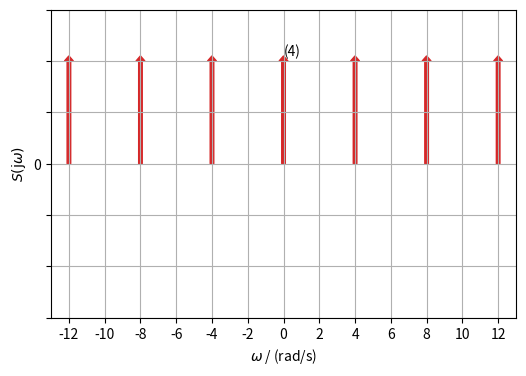
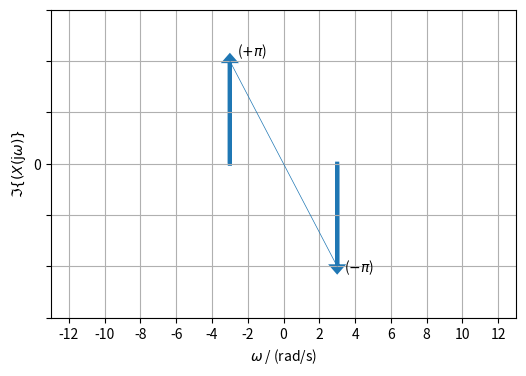
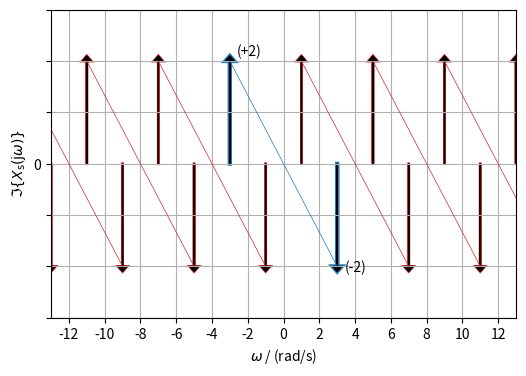
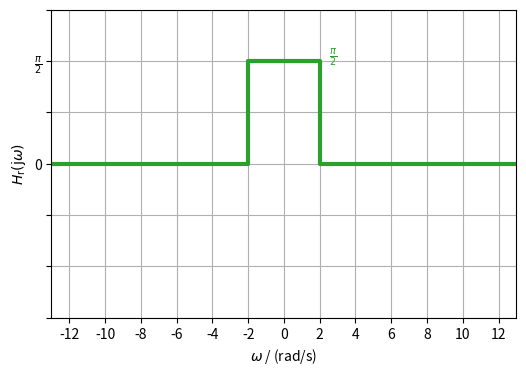
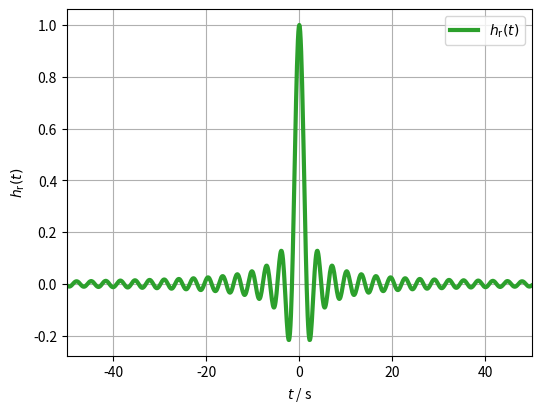
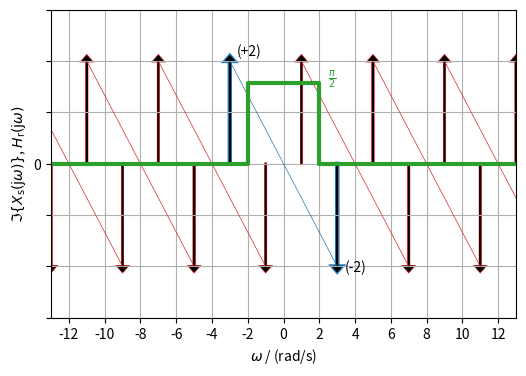
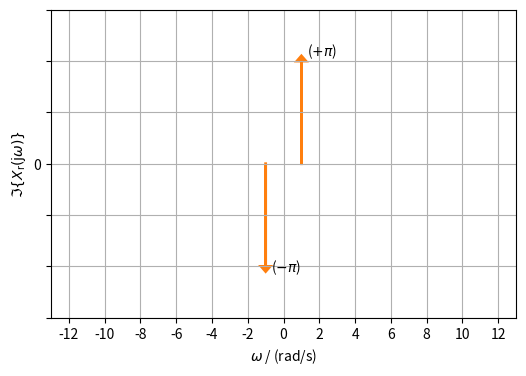
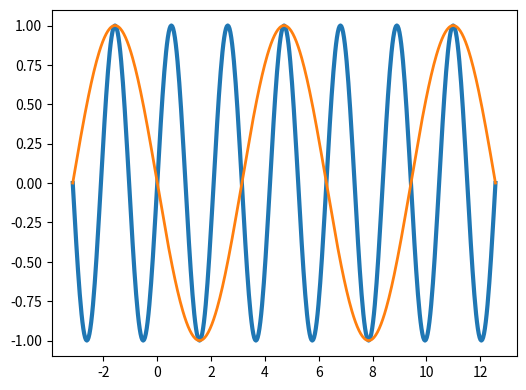

Here is the Python script that generated these plots, in order: (Note: this script raises an exception after producing the figures.)
import numpy as np
import matplotlib.pyplot as plt


def my_sinc(x):  # we rather use definition sinc(x) = sin(x)/x, thus:
    return np.sinc(x/np.pi)

plt.figure(figsize=(6, 4))
ax = plt.axes()
for k in range(-12, 16, 4):
    ax.arrow(k, 0, 0, 1, head_width=0.5, head_length=0.05,
             fc='C3', ec='C3', width=0.2)
plt.text(0, 1.05, '(4)')
plt.yticks((0, 2))
plt.xticks(np.arange(-12, 16, 2))
plt.xlim(-13, 13)
plt.ylim(0, 1.2)
plt.yticks(np.arange(-1.5, 2, 0.5), ['', '', '', '0', '', '', ''])
plt.grid(True)
plt.xlabel(r'$\omega$ / (rad/s)')
plt.ylabel(r'$S(\mathrm{j} \omega)$')
plt.savefig('Sampling_01_DiracComb_EF235EE3D8.pdf')

plt.figure(figsize=(6, 4))
ax = plt.axes()
ax.arrow(+3, 0, 0, -1, head_width=0.5,
         head_length=0.05, fc='C0', ec='C0', lw=3)
ax.arrow(-3, 0, 0, +1, head_width=0.5,
         head_length=0.05, fc='C0', ec='C0', lw=3)
plt.plot((-3, 3), (+1, -1), 'C0', lw=0.5)
plt.text(-2.6, 1.05, r'($+\pi$)')
plt.text(+3.4, -1.05, r'($-\pi$)')
plt.yticks((0, 2))
plt.xticks(np.arange(-12, 16, 2))
plt.xlim(-13, 13)
plt.ylim(-1.2, 1.2)
plt.yticks(np.arange(-1.5, 2, 0.5), ['', '', '', '0', '', '', ''])
plt.grid(True)
plt.xlabel(r'$\omega$ / (rad/s)')
plt.ylabel(r'$\Im\{(X(\mathrm{j} \omega)\}$')
plt.savefig('Sampling_02_Sine_EF235EE3D8.pdf')

plt.figure(figsize=(6, 4))
ax = plt.axes()

for k in range(-5, 5):
    if k == 0:
        ax.arrow(+3+4*k, 0, 0, -1, head_width=0.5,
                 head_length=0.05, fc='C0', ec='C0', lw=3)
        ax.arrow(-3+4*k, 0, 0, +1, head_width=0.5,
                 head_length=0.05, fc='C0', ec='C0', lw=3)

        ax.arrow(+3+4*k, 0, 0, -1, head_width=0.5,
                 head_length=0.05, fc='k', ec='k', lw=1)
        ax.arrow(-3+4*k, 0, 0, +1, head_width=0.5,
                 head_length=0.05, fc='k', ec='k', lw=1)

        plt.plot((-3+4*k, 3+4*k), (+1, -1), 'C0', lw=0.5)
        plt.text(+3.4+4*k, -1.05, '(-2)')
        plt.text(-2.6+4*k, +1.05, '(+2)')
    else:
        ax.arrow(+3+4*k, 0, 0, -1, head_width=0.5,
                 head_length=0.05, fc='C3', ec='C3', lw=2)
        ax.arrow(-3+4*k, 0, 0, +1, head_width=0.5,
                 head_length=0.05, fc='C3', ec='C3', lw=2)
        ax.arrow(+3+4*k, 0, 0, -1, head_width=0.5,
                 head_length=0.05, fc='k', ec='k', lw=1)
        ax.arrow(-3+4*k, 0, 0, +1, head_width=0.5,
                 head_length=0.05, fc='k', ec='k', lw=1)
        plt.plot((-3+4*k, 3+4*k), (+1, -1), 'C3', lw=0.5)

plt.xticks(np.arange(-12, 16, 2))
plt.xlim(-13, 13)
plt.ylim(-1.2, 1.2)
plt.yticks(np.arange(-1.5, 2, 0.5), ['', '', '', '0', '', '', ''])
plt.grid(True)
plt.xlabel(r'$\omega$ / (rad/s)')
plt.ylabel(r'$\Im\{X_\mathrm{s}(\mathrm{j} \omega)\}$')
plt.savefig('Sampling_03_DiscreteSine_EF235EE3D8.pdf')

plt.figure(figsize=(6, 4))
ax = plt.axes()
plt.plot((-13, -2, -2, +2, +2, +13), (0, 0, 1, 1, 0, 0), 'C2', lw=3)
plt.xticks(np.arange(-12, 16, 2))
plt.xlim(-13, 13)
plt.ylim(-1.2, 1.2)
plt.yticks(np.arange(-1.5, 2, 0.5),
           ['', '', '', '0', '', r'$\frac{\pi}{2}$', ''])
plt.text(2.5, 1, r'$\frac{\pi}{2}$', color='C2')
plt.grid(True)
plt.xlabel(r'$\omega$ / (rad/s)')
plt.ylabel(r'$H_\mathrm{r}(\mathrm{j} \omega)$')
plt.savefig('Sampling_04_LowpassSpectrum_EF235EE3D8.pdf')

plt.figure(figsize=(6, 4.5))
t = np.arange(-50, +50, 0.1)
hr = my_sinc(2*t)
plt.plot(t, hr, 'C2', lw=3, label=r'$h_\mathrm{r}(t)$')
plt.xlabel(r'$t$ / s')
plt.xlim(-50, +50)
plt.ylabel(r'$h_\mathrm{r}(t)$')
plt.legend()
plt.grid(True)
plt.savefig('Sampling_05_LowpassIR_EF235EE3D8.pdf')

plt.figure(figsize=(6, 4))
ax = plt.axes()
for k in range(-5, 5):
    if k == 0:
        ax.arrow(+3+4*k, 0, 0, -1, head_width=0.5,
                 head_length=0.05, fc='C0', ec='C0', lw=3)
        ax.arrow(-3+4*k, 0, 0, +1, head_width=0.5,
                 head_length=0.05, fc='C0', ec='C0', lw=3)
        ax.arrow(+3+4*k, 0, 0, -1, head_width=0.5,
                 head_length=0.05, fc='k', ec='k', lw=1)
        ax.arrow(-3+4*k, 0, 0, +1, head_width=0.5,
                 head_length=0.05, fc='k', ec='k', lw=1)
        plt.plot((-3+4*k, 3+4*k), (+1, -1), 'C0', lw=0.5)
        plt.text(+3.4+4*k, -1.05, '(-2)')
        plt.text(-2.6+4*k, +1.05, '(+2)')
    else:
        ax.arrow(+3+4*k, 0, 0, -1, head_width=0.5,
                 head_length=0.05, fc='C3', ec='C3', lw=2)
        ax.arrow(-3+4*k, 0, 0, +1, head_width=0.5,
                 head_length=0.05, fc='C3', ec='C3', lw=2)
        ax.arrow(+3+4*k, 0, 0, -1, head_width=0.5,
                 head_length=0.05, fc='k', ec='k', lw=1)
        ax.arrow(-3+4*k, 0, 0, +1, head_width=0.5,
                 head_length=0.05, fc='k', ec='k', lw=1)
        plt.plot((-3+4*k, 3+4*k), (+1, -1), 'C3', lw=0.5)

plt.text(2.5, 1/2*np.pi/2, r'$\frac{\pi}{2}$', color='C2')
plt.plot((-13, -2, -2, +2, +2, +13), (0, 0, 1/2 *
         np.pi/2, 1/2*np.pi/2, 0, 0), 'C2', lw=3)
plt.xticks(np.arange(-12, 16, 2))
plt.xlim(-13, 13)
plt.ylim(-1.2, 1.2)
plt.yticks(np.arange(-1.5, 2, 0.5), ['', '', '', '0', '', '', ''])
plt.grid(True)
plt.xlabel(r'$\omega$ / (rad/s)')
plt.ylabel(
    r'$\Im\{X_\mathrm{s}(\mathrm{j} \omega)\}$, $H_\mathrm{r}(\mathrm{j} \omega)$')
plt.savefig('Sampling_06_DiscreteSineLowpassSpectrum_EF235EE3D8.pdf')

plt.figure(figsize=(6, 4))
ax = plt.axes()
ax.arrow(-1, 0, 0, -1, head_width=0.5,
         head_length=0.05, fc='C1', ec='C1', lw=2)
ax.arrow(+1, 0, 0, +1, head_width=0.5,
         head_length=0.05, fc='C1', ec='C1', lw=2)
plt.text(1.3, 1.05, r'($+\pi$)')
plt.text(-0.7, -1.05, r'($-\pi$)')
plt.yticks((0, 2))
plt.xticks(np.arange(-12, 16, 2))
plt.xlim(-13, 13)
plt.ylim(-1.2, 1.2)
plt.yticks(np.arange(-1.5, 2, 0.5), ['', '', '', '0', '', '', ''])
plt.grid(True)
plt.xlabel(r'$\omega$ / (rad/s)')
plt.ylabel(r'$\Im\{X_\mathrm{r}(\mathrm{j} \omega)\}$')
plt.savefig('Sampling_07_ReconstructedSine_EF235EE3D8.pdf')

plt.figure(figsize=(6, 4.5))
t = np.arange(-np.pi, 4*np.pi, (2*np.pi/3)/2**6)

x = np.sin(3*t)
plt.plot(t, x, 'C0', label=r'$x(t)$', lw=3)
xr = -np.sin(1*t)
plt.plot(t, xr, 'C1', label=r'$x_\mathrm{r}(t)$', lw=2)

td = np.arange(-np.pi, 4*np.pi+np.pi/2, np.pi/2)

s = td*0 + 1
plt.stem(td, s,
         use_line_collection=True,
         linefmt='C3',
         markerfmt='C3d',
         basefmt='C3', label=r'$s(t)$')
xs = np.sin(3*td)
plt.stem(td, xs,
         use_line_collection=True,
         linefmt='k:',
         markerfmt='ko',
         basefmt='k:', label=r'$x_\mathrm{s}(t)$')

plt.xticks(np.arange(0, 4*np.pi, np.pi/2),
           ['0', r'$\frac{\pi}{2}$', r'$\pi$', r'$\frac{3\pi}{2}$', r'$2\pi$', r'$\frac{5\pi}{2}$', r'$3 \pi$', r'$\frac{7\pi}{2}$'])

plt.text(-0.6, 1, '(1)', color='C3')
plt.text(-0.6+3/2*np.pi, 1, '(1)', color='C0')

plt.xlim(-np.pi/4, 3*np.pi+np.pi/4)
plt.xlabel('t / s')
plt.legend(loc='lower center')
plt.grid(True)
plt.savefig('TimeSignals_EF235EE3D8.pdf')

def sine_sampling_sinc_interpolation():
    t = np.arange(-np.pi, 4*np.pi, (2*np.pi/3)/2**6)

    x = np.sin(w0*t)
    xr = np.zeros_like(x)

    plt.figure(figsize=(6, 4.5))

    M = 200
    for m in range(-M, +M+1):
        td = (m*Ts)
        xm = np.sin(w0*td) * my_sinc(wc*(t-td))
        plt.plot(t, xm, 'C7', lw=0.5)
        xr += xm
    plt.plot(t, xr, 'C1', lw=3, label=r'$\approx x_\mathrm{r}(t)$')

    for m in range(1, 6):
        td = (m*Ts)
        xm = np.sin(w0*td) * my_sinc(wc*(t-td))
        plt.plot(t, xm, color='C'+str(m+1), lw=2, label=r'$m=%d$' % m)

    plt.xticks(np.arange(0, 4*np.pi, np.pi/2),
               ['0', r'$\frac{\pi}{2}$', r'$\pi$', r'$\frac{3\pi}{2}$', r'$2\pi$', r'$\frac{5\pi}{2}$', r'$3 \pi$', r'$\frac{7\pi}{2}$'])
    plt.xlim(-np.pi/4, 3*np.pi+np.pi/4)
    plt.xlabel('t / s')

    plt.title(r'$x(t)=sin(\omega_0 t)$, $\omega_0=$%2.1f rad/s, $T_s=\pi/$%2.1f s, $\omega_s=$%2.1f rad/s, $\omega_c$=%2.1f rad/s' %
              (w0, np.pi/Ts, ws, wc))

    plt.plot(t, x, 'gold', lw=1, label=r'$x(t)$')

    plt.legend()
    plt.grid(True)

    print(w0, Ts, ws, wc)

Ts = np.pi/2
ws = 2*np.pi/Ts
wc = 2
w0 = 3
sine_sampling_sinc_interpolation()
plt.savefig('SincInterpolation_Aliasing_EF235EE3D8.pdf')

w0 = 3
ws = 8
wc = ws/2
Ts = 2*np.pi/ws
sine_sampling_sinc_interpolation()
plt.savefig('SincInterpolation_NoAliasing_EF235EE3D8.pdf')